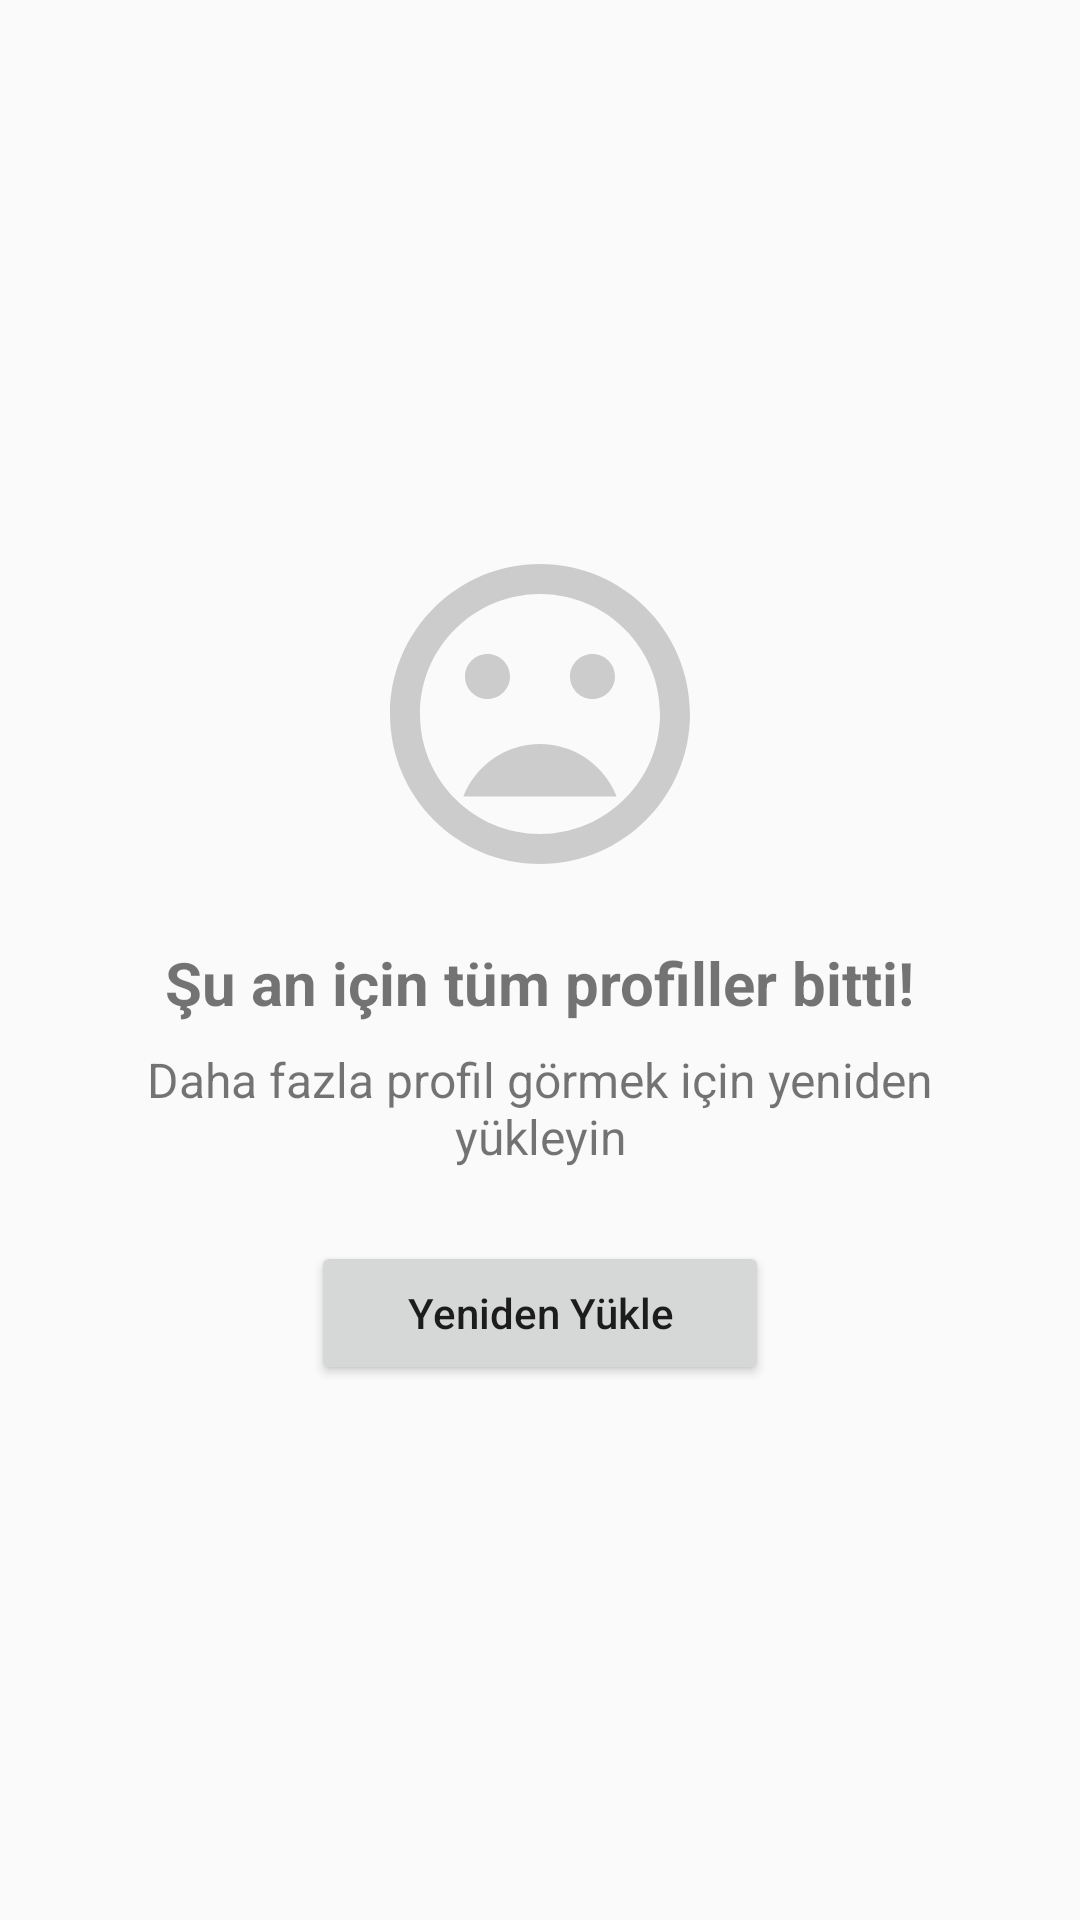

Write the Android layout XML for this screen, with the resource values it uses.
<!-- AndroidManifest.xml: application theme Theme.AppCompat.Light.NoActionBar -->
<!-- res/layout/view_empty_state.xml -->
<?xml version="1.0" encoding="utf-8"?>

<LinearLayout xmlns:android="http://schemas.android.com/apk/res/android"
    android:layout_width="match_parent"
    android:layout_height="match_parent"
    android:gravity="center"
    android:orientation="vertical"
    android:padding="32dp">

    <ImageView
        android:layout_width="120dp"
        android:layout_height="120dp"
        android:src="@drawable/ic_empty_state"/>

    <TextView
        android:layout_width="wrap_content"
        android:layout_height="wrap_content"
        android:layout_marginTop="16dp"
        android:text="Şu an için tüm profiller bitti!"
        android:textSize="20sp"
        android:textStyle="bold"
        android:textColor="@color/text_gray"/>

    <TextView
        android:layout_width="wrap_content"
        android:layout_height="wrap_content"
        android:layout_marginTop="8dp"
        android:text="Daha fazla profil görmek için yeniden yükleyin"
        android:textSize="16sp"
        android:textColor="@color/text_gray"
        android:textAlignment="center"/>

    <Button
        android:id="@+id/btnReload"
        android:layout_width="wrap_content"
        android:layout_height="wrap_content"
        android:layout_marginTop="24dp"
        android:text="Yeniden Yükle"
        android:textAllCaps="false"
        android:paddingStart="32dp"
        android:paddingEnd="32dp"/>

</LinearLayout>
<!-- resources referenced by this layout -->
<resources>
  <!-- drawable ic_empty_state (drawable) -->
  <vector xmlns:android="http://schemas.android.com/apk/res/android"
      android:width="24dp"
      android:height="24dp"
      android:viewportWidth="24"
      android:viewportHeight="24">
      <path
          android:fillColor="#CCCCCC"
          android:pathData="M12,2C6.48,2 2,6.48 2,12s4.48,10 10,10 10,-4.48 10,-10S17.52,2 12,2zM12,20c-4.41,0 -8,-3.59 -8,-8s3.59,-8 8,-8 8,3.59 8,8 -3.59,8 -8,8zM15.5,11c0.83,0 1.5,-0.67 1.5,-1.5S16.33,8 15.5,8 14,8.67 14,9.5s0.67,1.5 1.5,1.5zM8.5,11c0.83,0 1.5,-0.67 1.5,-1.5S9.33,8 8.5,8 7,8.67 7,9.5 7.67,11 8.5,11zM12,14c-2.33,0 -4.31,1.46 -5.11,3.5h10.22c-0.8,-2.04 -2.78,-3.5 -5.11,-3.5z"/>
  </vector>
</resources>
